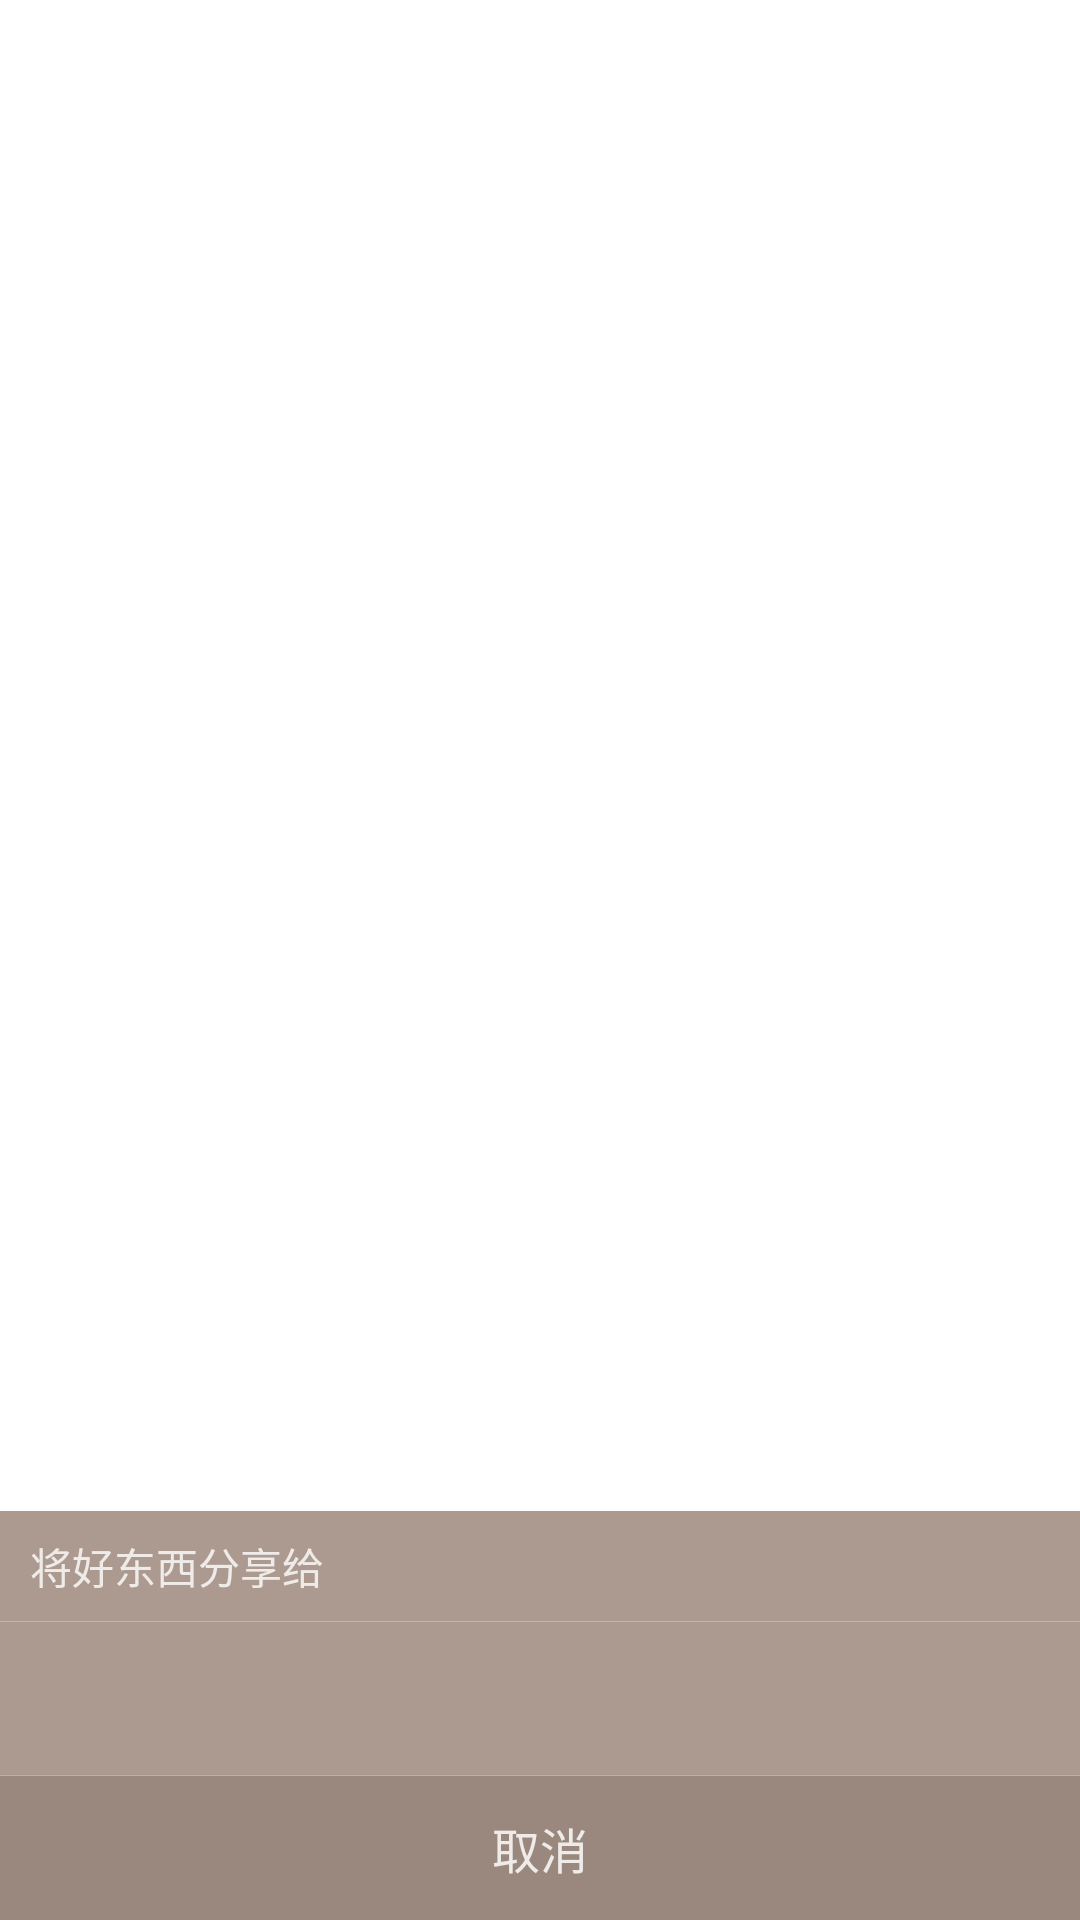

Produce the Android XML layout that renders to this screen, including the resource entries it uses.
<!-- AndroidManifest.xml: application theme AppTheme -->
<!-- res/layout/dialog_share.xml -->
<?xml version="1.0" encoding="utf-8"?>

<LinearLayout xmlns:android="http://schemas.android.com/apk/res/android"
    android:id="@+id/dialog_share_out"
    android:layout_width="match_parent"
    android:layout_height="match_parent"
    android:layout_alignParentBottom="true"
    android:background="@android:color/white"
    android:gravity="bottom"
    android:orientation="vertical">


    <RelativeLayout
        android:layout_width="fill_parent"
        android:layout_height="wrap_content"
        android:layout_alignParentBottom="true">

        <LinearLayout
            android:layout_width="fill_parent"
            android:layout_height="wrap_content"
            android:orientation="vertical">

            <TextView
                android:id="@+id/title_text"
                android:layout_width="match_parent"
                android:layout_height="wrap_content"
                android:background="#AC9A90"
                android:paddingBottom="8dp"
                android:paddingLeft="10dp"
                android:paddingTop="8dp"
                android:text="将好东西分享给"
                android:textColor="#EEEBE9" />

            <TextView
                android:layout_width="match_parent"
                android:layout_height="1px"
                android:background="#C1B4A9" />

            <LinearLayout
                android:layout_width="match_parent"
                android:layout_height="wrap_content"
                android:background="#AC9A90"
                android:paddingBottom="16dp"
                android:paddingTop="16dp">

                <LinearLayout
                    android:id="@+id/wechat_layout"
                    android:layout_width="0dp"
                    android:layout_height="wrap_content"
                    android:layout_weight="1"
                    android:orientation="vertical">


                    <ImageView
                        android:id="@+id/wechat_iv"
                        android:layout_width="wrap_content"
                        android:layout_height="wrap_content"
                        android:layout_gravity="center_horizontal|center_vertical" />


                    <TextView
                        android:id="@+id/wechat_text"
                        android:layout_width="wrap_content"
                        android:layout_height="wrap_content"
                        android:layout_gravity="center_horizontal"
                        android:textColor="#EEEBE9" />
                </LinearLayout>

                <LinearLayout
                    android:id="@+id/wechatground_layout"
                    android:layout_width="0dp"
                    android:layout_height="wrap_content"
                    android:layout_weight="1"
                    android:orientation="vertical">


                    <ImageView
                        android:id="@+id/friends_iv"
                        android:layout_width="wrap_content"
                        android:layout_height="wrap_content"
                        android:layout_gravity="center_horizontal|center_vertical" />


                    <TextView
                        android:id="@+id/friends_text"
                        android:layout_width="wrap_content"
                        android:layout_height="wrap_content"
                        android:layout_gravity="center_horizontal"
                        android:textColor="#EEEBE9" />
                </LinearLayout>

                <LinearLayout
                    android:id="@+id/qq_layout"
                    android:layout_width="0dp"
                    android:layout_height="wrap_content"
                    android:layout_weight="1"
                    android:orientation="vertical">


                    <ImageView
                        android:id="@+id/qq_iv"
                        android:layout_width="wrap_content"
                        android:layout_height="wrap_content"
                        android:layout_gravity="center_horizontal|center_vertical" />


                    <TextView
                        android:id="@+id/qq_text"
                        android:layout_width="wrap_content"
                        android:layout_height="wrap_content"
                        android:layout_gravity="center_horizontal"
                        android:textColor="#EEEBE9" />
                </LinearLayout>
            </LinearLayout>

            <TextView
                android:layout_width="match_parent"
                android:layout_height="1px"
                android:background="#C1B4A9" />

            <Button
                android:id="@+id/share_cancel"
                android:layout_width="match_parent"
                android:layout_height="48dp"
                android:background="#9A887E"
                android:onClick="onClick"
                android:text="取消"
                android:textColor="#EEEBE9"
                android:textSize="16sp" />
        </LinearLayout>
    </RelativeLayout>
</LinearLayout>
<!-- resources referenced by this layout -->
<resources>
  <style name="AppTheme" parent="Theme.AppCompat.Light.DarkActionBar">
          
          <item name="colorPrimary">@color/colorPrimary</item>
          <item name="colorPrimaryDark">@color/colorPrimaryDark</item>
          <item name="colorAccent">@color/colorAccent</item>
      </style>
  <!-- not gathered from this repository: default colours our renderer supplied (Android Studio template values) -->
  <color name="colorPrimary">#FF6200EE</color>
  <color name="colorPrimaryDark">#FF3700B3</color>
  <color name="colorAccent">#FF03DAC5</color>
</resources>
